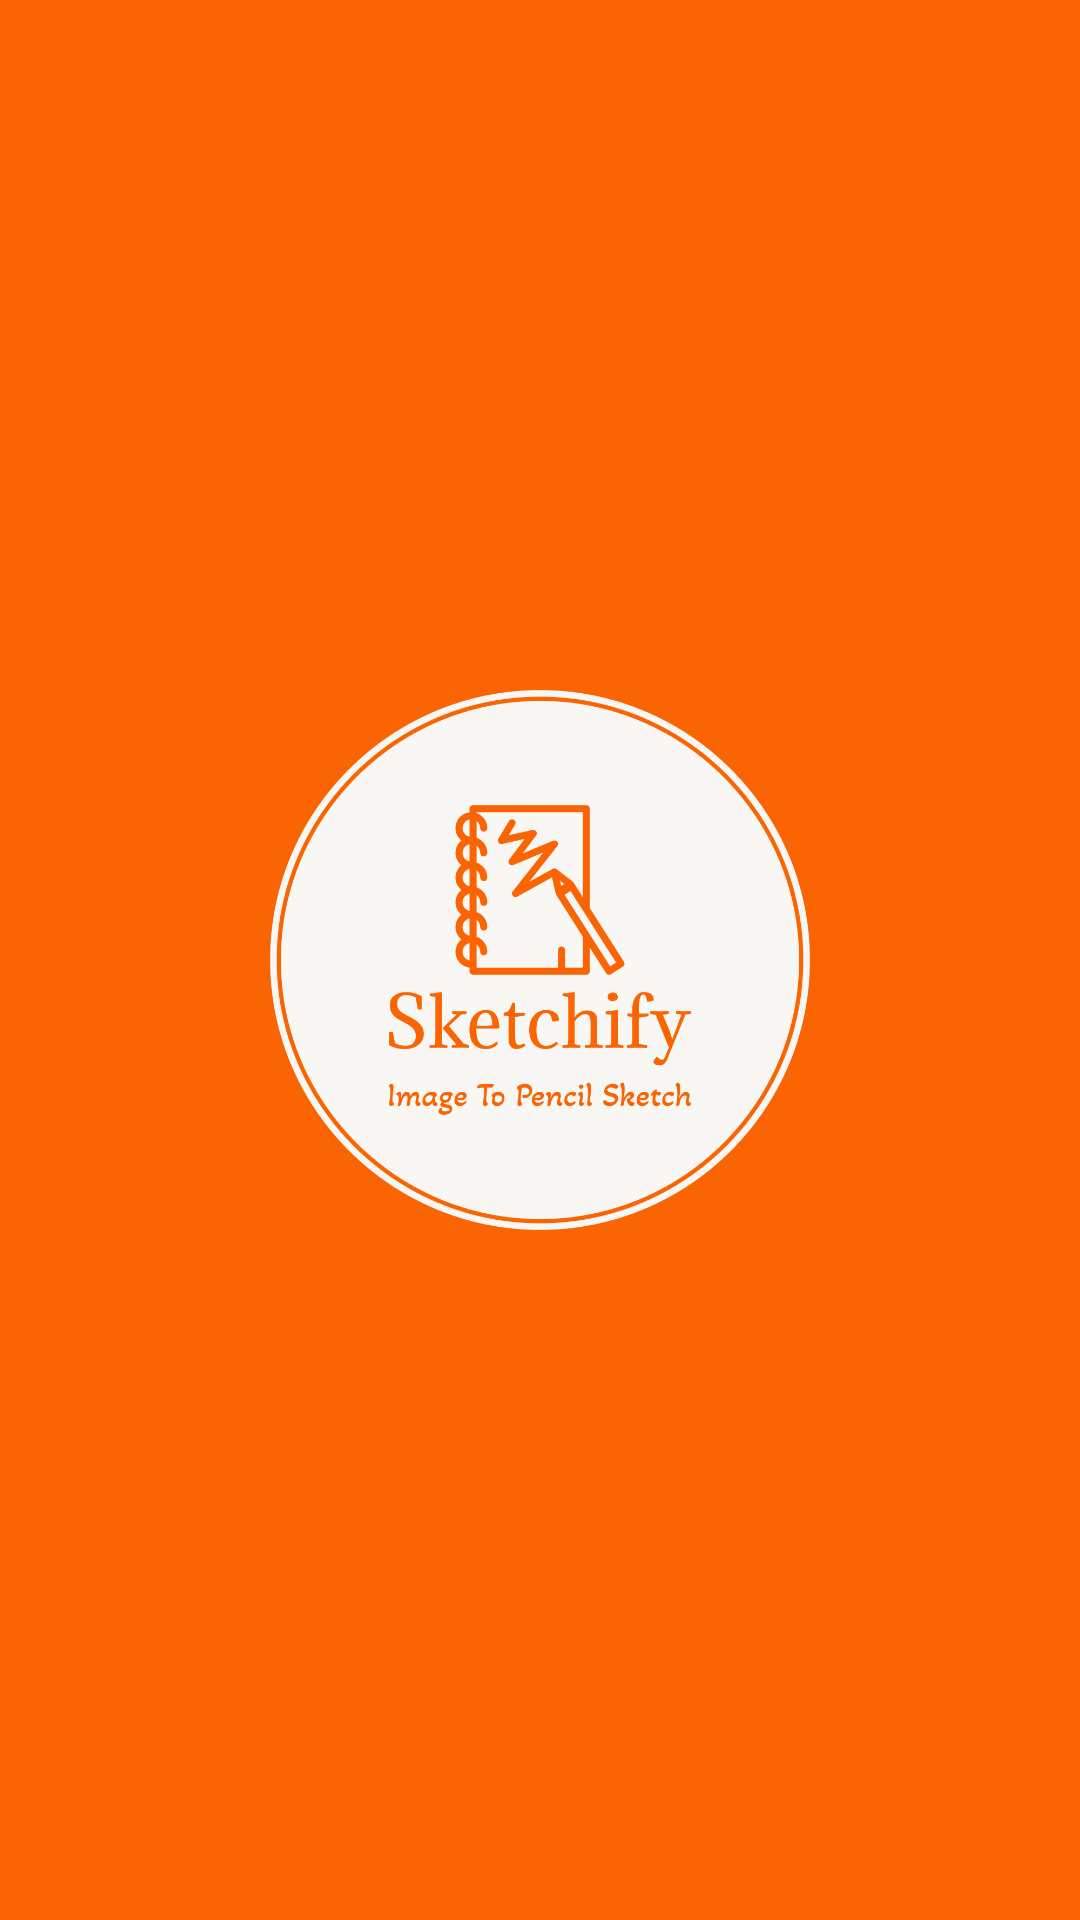

Layout XML and referenced resources for this Android screen:
<!-- AndroidManifest.xml: application theme Theme.PhotoMaker -->
<!-- res/layout/activity_splash_screen.xml -->
<?xml version="1.0" encoding="utf-8"?>
<androidx.constraintlayout.widget.ConstraintLayout xmlns:android="http://schemas.android.com/apk/res/android"
    xmlns:app="http://schemas.android.com/apk/res-auto"
    xmlns:tools="http://schemas.android.com/tools"
    android:layout_width="match_parent"
    android:layout_height="match_parent"
    android:background="@color/mainColor"
    tools:context=".SplashScreen">

    <ImageView
        android:layout_width="match_parent"
        android:layout_height="match_parent"
        app:layout_constraintStart_toStartOf="parent"
        app:layout_constraintEnd_toEndOf="parent"
        app:layout_constraintTop_toTopOf="parent"
        app:layout_constraintBottom_toBottomOf="parent"
        android:src="@drawable/main_logo"/>

</androidx.constraintlayout.widget.ConstraintLayout>
<!-- resources referenced by this layout -->
<resources>
  <color name="mainColor">#FA6402</color>
  <!-- drawable main_logo: png bitmap (drawable, 49580 bytes) -->
  <style name="Theme.PhotoMaker" parent="Base.Theme.PhotoMaker" />
  <style name="Base.Theme.PhotoMaker" parent="Theme.Material3.DayNight.NoActionBar">
          <item name="colorPrimary">@color/mainColor</item>
          <item name="colorPrimaryDark">@color/mainColorDark</item>
      </style>
  <color name="mainColorDark">#F26202</color>
</resources>
